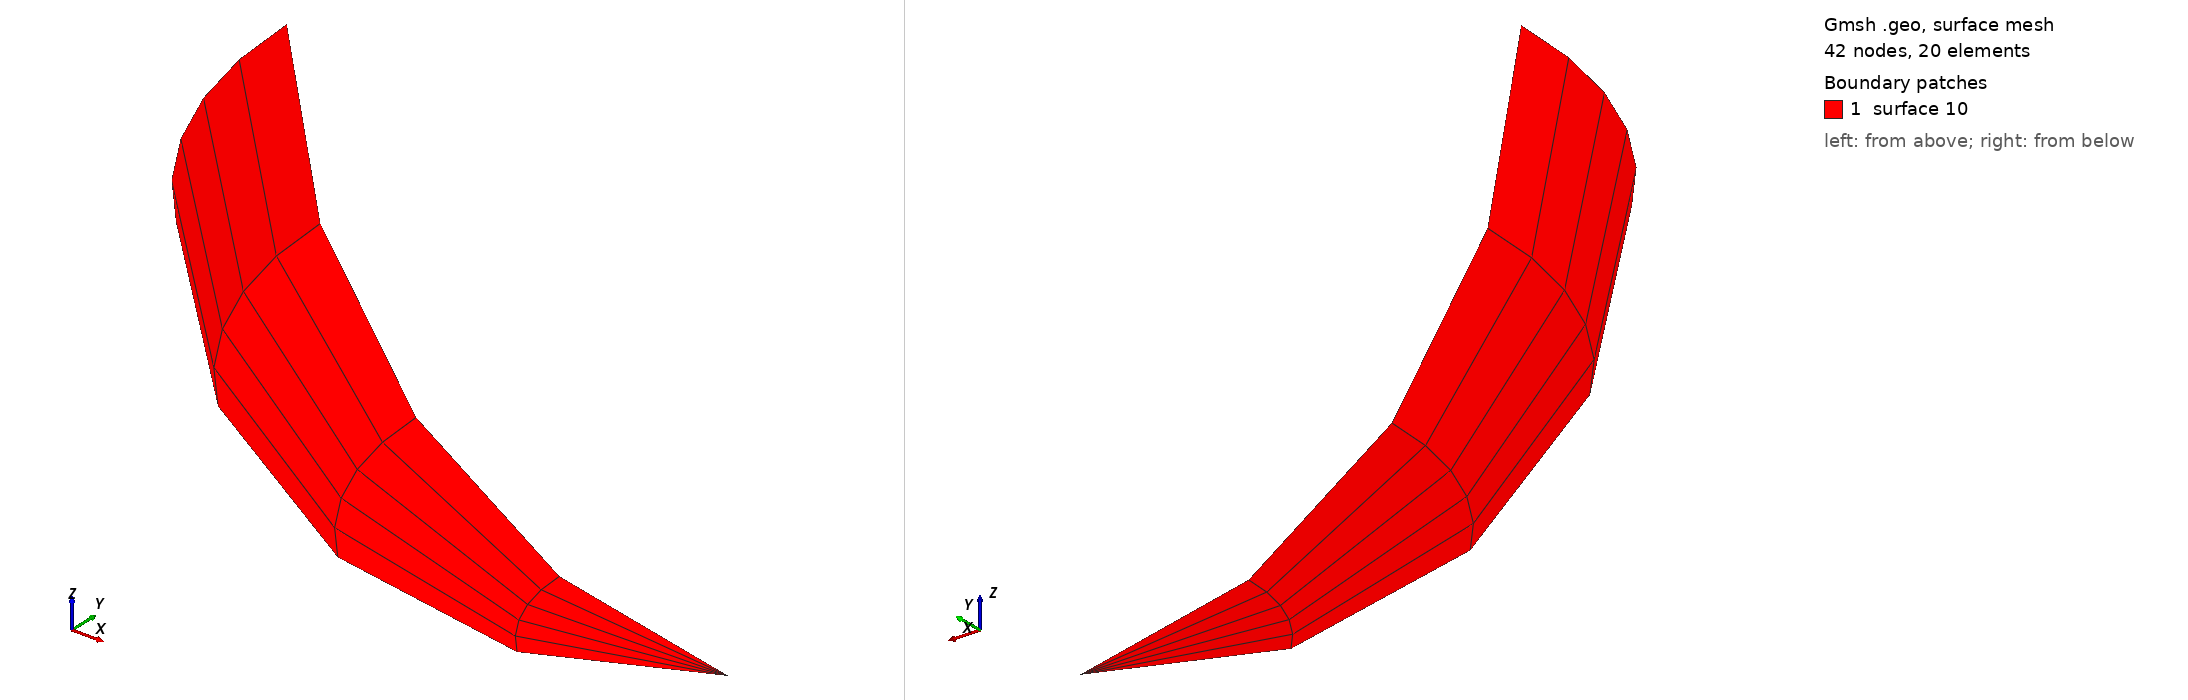

Gmsh geometry script, surface-meshed: 42 nodes, 20 surface elements. Boundary patches (legend numbers): 1 surface 10. Left view from above one corner, right view from below the opposite corner. The script declares no physical surfaces, so the legend lists its geometric surfaces. The drawing asked Gmsh for element sizes between 1% and 20% of the model's largest extent; the script's own settings can give other sizes.

=== 3d_sphere_attempt.geo (drawn) ===
//+
Point(1) = {0, 0, 0, 1.0};
Point(2) = {0, 0, 1, 1.0};
Point(3) = {0, 0, -1, 1.0};
Point(4) = {0, 1, 0, 1.0};
Point(5) = {0, -1, 0, 1.0};
Point(6) = {1, 0, 0, 1.0};
Point(7) = {-1, 0, 0, 1.0};
//+
//SetFactory("OpenCASCADE");
//Mesh.CharacteristicLengthFactor = 0.1;

//+
Circle(1) = {2, 1, 4};
Circle(2) = {4, 1, 3};
//+
//Circle(3) = {3, 1, 5};
//Circle(4) = {5, 1, 2};
//+
Circle(5) = {2, 1, 7};
Circle(6) = {7, 1, 3};
//+
Circle(7) = {4, 1, 7};
//+
Curve Loop(1) = {6, -2, 7};
//+
//Surface(1) = {1};
//+
//+
Extrude {{0, 0, 1}, {0, 0, 0}, Pi/4} {
  Curve{6}; Layers{5}; Recombine;
}
